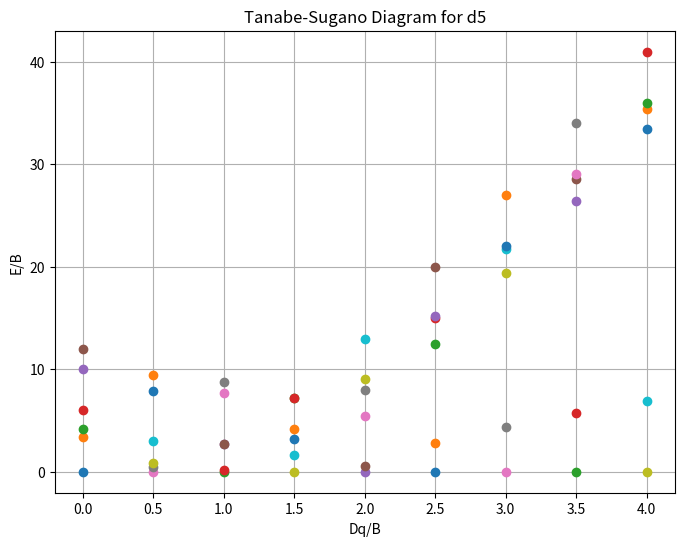

Python code for this plot:
import numpy as np
import matplotlib.pyplot as plt

def solve_d5_levels(dq_over_b, b, c):
    # B and C are given. We work in units of B.
    # C_over_b = c / b
    # Dq_over_b is already given.
    
    # For d5, the ground state is 6A1g (E=0) for low Dq/B.
    # We use the quartet matrices (C=4B approximation for quartet terms).
    # 4T1g from 4G, 4F, 4P
    m_t1 = np.array([
        [10.0 - 6.0*dq_over_b, 6.0, 0.0],
        [6.0, 12.0 - 6.0*dq_over_b, 6.0],
        [0.0, 6.0, 26.0 - 18.0*dq_over_b]
    ])
    
    # 4T2g from 4G, 4F, 4D
    m_t2 = np.array([
        [10.0 - 6.0*dq_over_b, 6.0, 0.0],
        [6.0, 12.0 - 6.0*dq_over_b, 6.0],
        [0.0, 6.0, 15.0 - 6.0*dq_over_b]
    ])
    
    # 4A2g from 4G, 4F
    m_a2 = np.array([
        [10.0, 6.0],
        [6.0, 12.0]
    ])
    # Actually 4A2g LF depends on Dq. For d5, the A2g states from 4G and 4F have 0 LF shift.
    # Let's use a more accurate 4A2g:
    # The LF shift for 4A2g is 0 for both 4G and 4F? 
    # Let's use the standard 4A2g matrix:
    m_a2 = np.array([
        [10.0, 6.0*dq_over_b],
        [6.0*dq_over_b, 12.0]
    ])
    
    # 4Eg from 4G, 4D
    m_eg = np.array([
        [10.0 - 6.0*dq_over_b, 6.0],
        [6.0, 15.0 - 6.0*dq_over_b]
    ])

    # Solve for eigenvalues
    ev_t1 = np.linalg.eigvalsh(m_t1)
    ev_t2 = np.linalg.eigvalsh(m_t2)
    ev_a2 = np.linalg.eigvalsh(m_a2)
    ev_eg = np.linalg.eigvalsh(m_eg)
    
    # The ground state 6A1g
    # The low spin ground state 2T2g
    # E(2T2g) for d5 is approx 26B - 20Dq (for C=4B)
    ev_2t2 = 26.0 - 20.0*dq_over_b
    
    levels = []
    levels.append(('6A1g', 0.0))
    for e in ev_t1: levels.append(('4T1g', e))
    for e in ev_t2: levels.append(('4T2g', e))
    for e in ev_a2: levels.append(('4A2g', e))
    for e in ev_eg: levels.append(('4Eg', e))
    levels.append(('2T2g', ev_2t2))
    
    # Sort by energy
    levels.sort(key=lambda x: x[1])
    
    # The ground state should be 0.
    ground_energy = levels[0][1]
    final_levels = []
    for term, e in levels:
        final_levels.append({'term': term, 'e_over_b': e - ground_energy})
        
    return final_levels[:6]

b = 806
c = 3570
dq_vals = np.arange(0, 4.5, 0.5)
results = []

for dq in dq_vals:
    lvls = solve_d5_levels(dq, b, c)
    results.append({'dq_over_b': dq, 'levels': lvls})

# Printing the results
import json
print(json.dumps(results))

# Plotting
plt.figure(figsize=(8,6))
for dq in dq_vals:
    lvls = solve_d5_levels(dq, b, c)
    for i, l in enumerate(lvls):
        plt.plot(dq, l['e_over_b'], 'o')

plt.xlabel('Dq/B')
plt.ylabel('E/B')
plt.title('Tanabe-Sugano Diagram for d5')
plt.grid(True)
plt.savefig('diagram.png')
